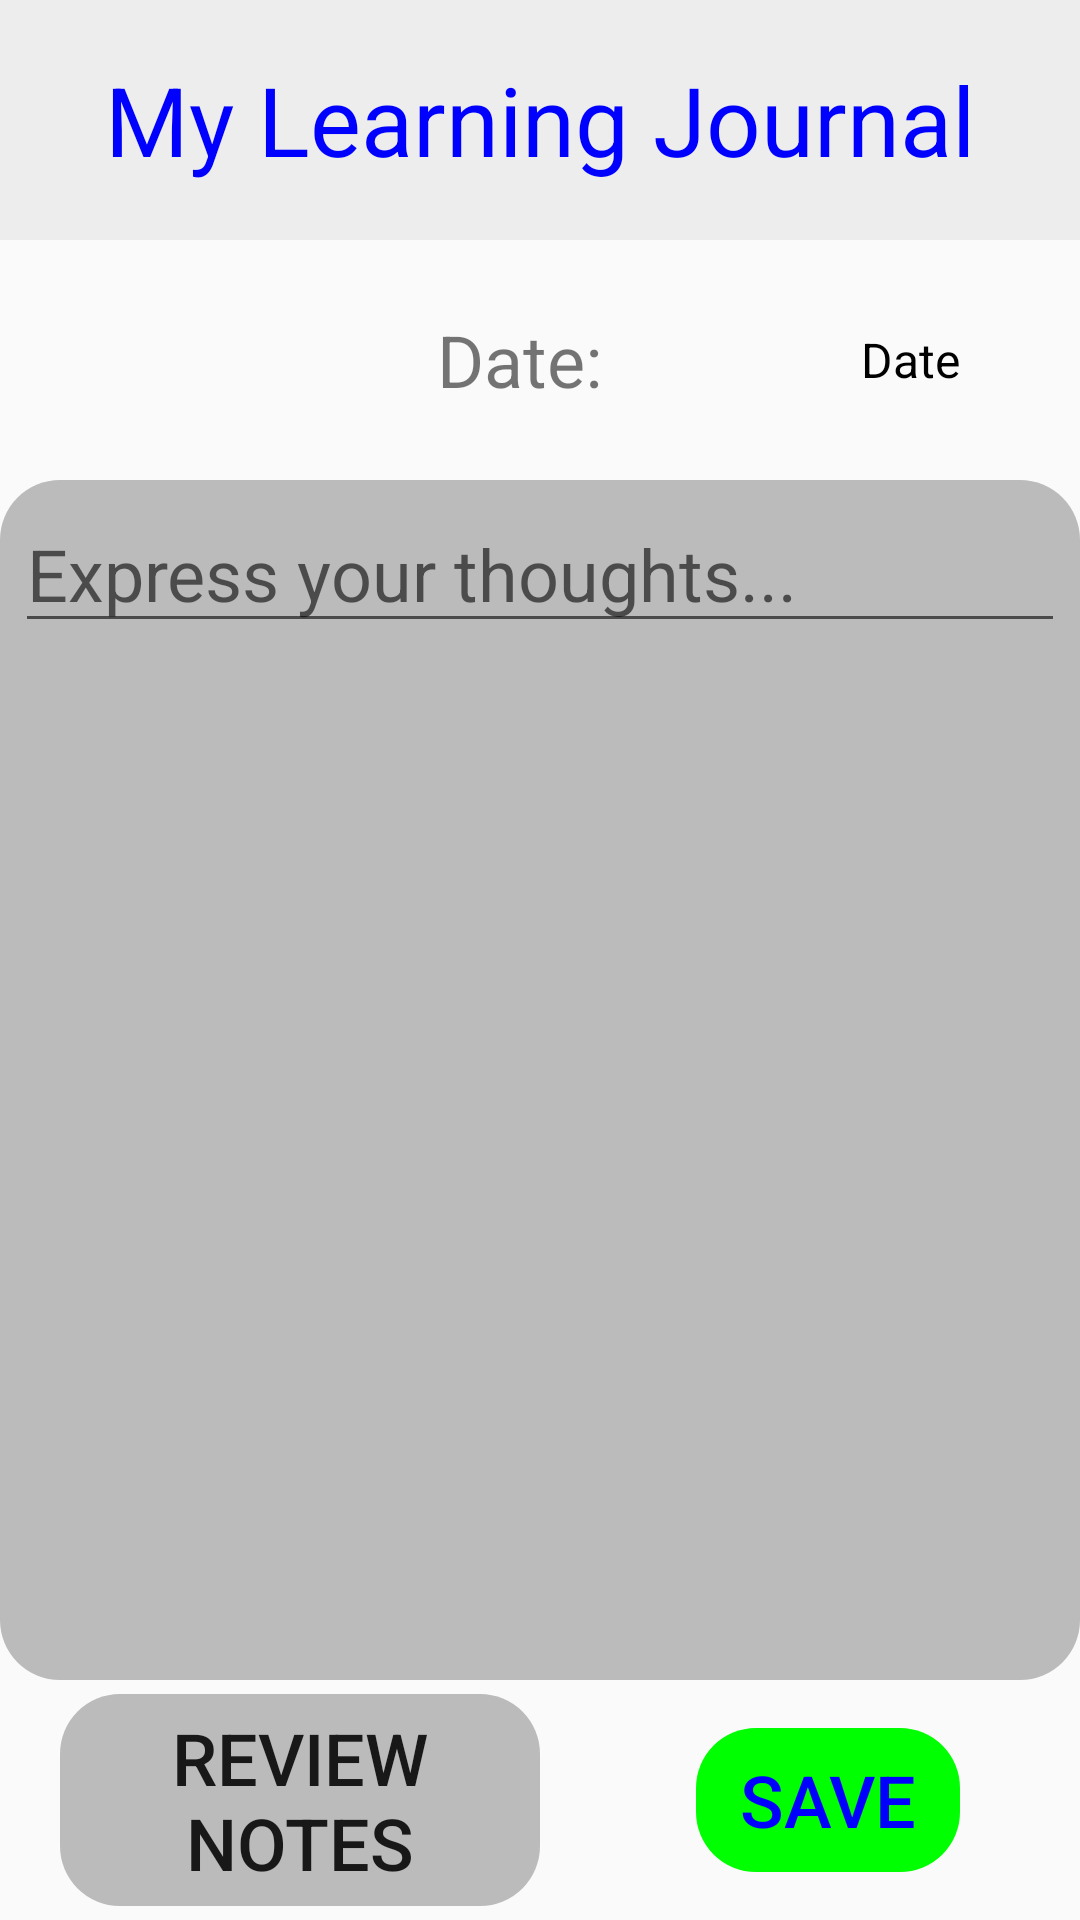

Here is an Android app screen rendered from its layout file. Give the layout XML and the strings, colors and styles it references.
<!-- AndroidManifest.xml: application theme AppTheme -->
<!-- res/layout/journal.xml -->
<?xml version="1.0" encoding="utf-8"?>
<LinearLayout xmlns:android="http://schemas.android.com/apk/res/android"
    xmlns:tools="http://schemas.android.com/tools"
    tools:context=".journal"
    android:layout_width="match_parent"
    android:layout_height="match_parent"
    android:orientation="vertical"

    >
    <TextView
        android:id="@+id/title"
        android:layout_width="match_parent"
        android:layout_height="0dp"
        android:layout_weight="1"
        android:text="My Learning Journal"
        android:textSize="32sp"
        android:textColor="@color/blue"
        android:background="@color/cream2"
        android:gravity="center"
        />

    <LinearLayout
        android:layout_width="match_parent"
        android:layout_height="0dp"
        android:layout_weight="1"
        android:orientation="horizontal"
        android:gravity="center|right"
        android:paddingRight="20dp"
        >

        <TextView
            android:layout_width="0dp"
            android:layout_height="wrap_content"
            android:layout_weight="4"
            android:gravity="right|center"
            android:paddingRight="20dp"
            android:textSize="24sp"
            android:text="Date: "
            />
        <TextView
            android:id="@+id/date"
            android:layout_width="0dp"
            android:layout_height="wrap_content"
            android:layout_weight="2"
            android:gravity="right|center"
            android:paddingRight="20dp"
            android:textSize="16sp"
            android:textColor="@color/black"
            android:text="Date"
            />


    </LinearLayout>


    <ScrollView
        android:layout_width="match_parent"
        android:layout_height="0dp"
        android:layout_weight="5"
        android:background="@drawable/input_rectangle"
        >

        <EditText
            android:id="@+id/note"
            android:layout_width="match_parent"
            android:layout_height="match_parent"
            android:hint="Express your thoughts..."
            android:textSize="24sp"
            android:textColor="@color/blue"
            android:inputType="text|textAutoCorrect|textMultiLine"

            />

    </ScrollView>

    <LinearLayout
        android:layout_width="match_parent"
        android:layout_height="0dp"
        android:layout_weight="1"
        android:gravity="right|center"

        >

        <LinearLayout
            android:layout_width="0dp"
            android:layout_height="match_parent"
            android:layout_weight="1"
            android:gravity="center|left"
            android:paddingLeft="20dp"
            >

            <Button
                android:id="@+id/review"
                android:layout_width="wrap_content"
                android:layout_height="wrap_content"
                android:text="Review notes"
                android:textSize="24sp"
                android:gravity="center"
                android:background="@drawable/input_rectangle"
                />

        </LinearLayout>

        <LinearLayout
            android:layout_width="0dp"
            android:layout_height="match_parent"
            android:layout_weight="1"
            android:gravity="center|right"
            android:paddingRight="20dp"
            >

            <Button
                android:id="@+id/saveData"
                android:layout_width="wrap_content"
                android:layout_height="wrap_content"
                android:background="@drawable/input_rectangle"
                android:backgroundTint="@color/green"
                android:gravity="center"
                android:text="save"
                android:textColor="@color/blue"
                android:textSize="24sp"
                android:layout_marginRight="20dp"
                />

        </LinearLayout>

    </LinearLayout>


</LinearLayout>
<!-- resources referenced by this layout -->
<resources>
  <color name="black">#FF000000</color>
  <color name="blue">#FF0000FF</color>
  <color name="cream2">#FFEDEDED</color>
  <color name="green">#FF00FF00</color>
  <!-- drawable input_rectangle (drawable) -->
  <?xml version="1.0" encoding="utf-8"?>
  <shape xmlns:android="http://schemas.android.com/apk/res/android"
      android:shape="rectangle"
      android:tint="@color/cream"
      >
  
      <corners
          android:topLeftRadius="20dp"
          android:topRightRadius="20dp"
          android:bottomLeftRadius="20dp"
          android:bottomRightRadius="20dp"
  
          />
  
      <padding
          android:top="5dp"
          android:bottom="5dp"
          android:left="5dp"
          android:right="5dp"
          />
  
  
  </shape>
  <style name="AppTheme" parent="Theme.AppCompat.Light.NoActionBar">
          <item name="colorPrimary">@color/white</item>
          <item name="colorPrimaryDark">@color/cream</item>
          <item name="colorAccent">@color/blue</item>
          <item name="itemBackground">@color/cream</item>
      </style>
  <color name="cream">#FFBBBBBB</color>
  <color name="white">#FFFFFFFF</color>
</resources>
